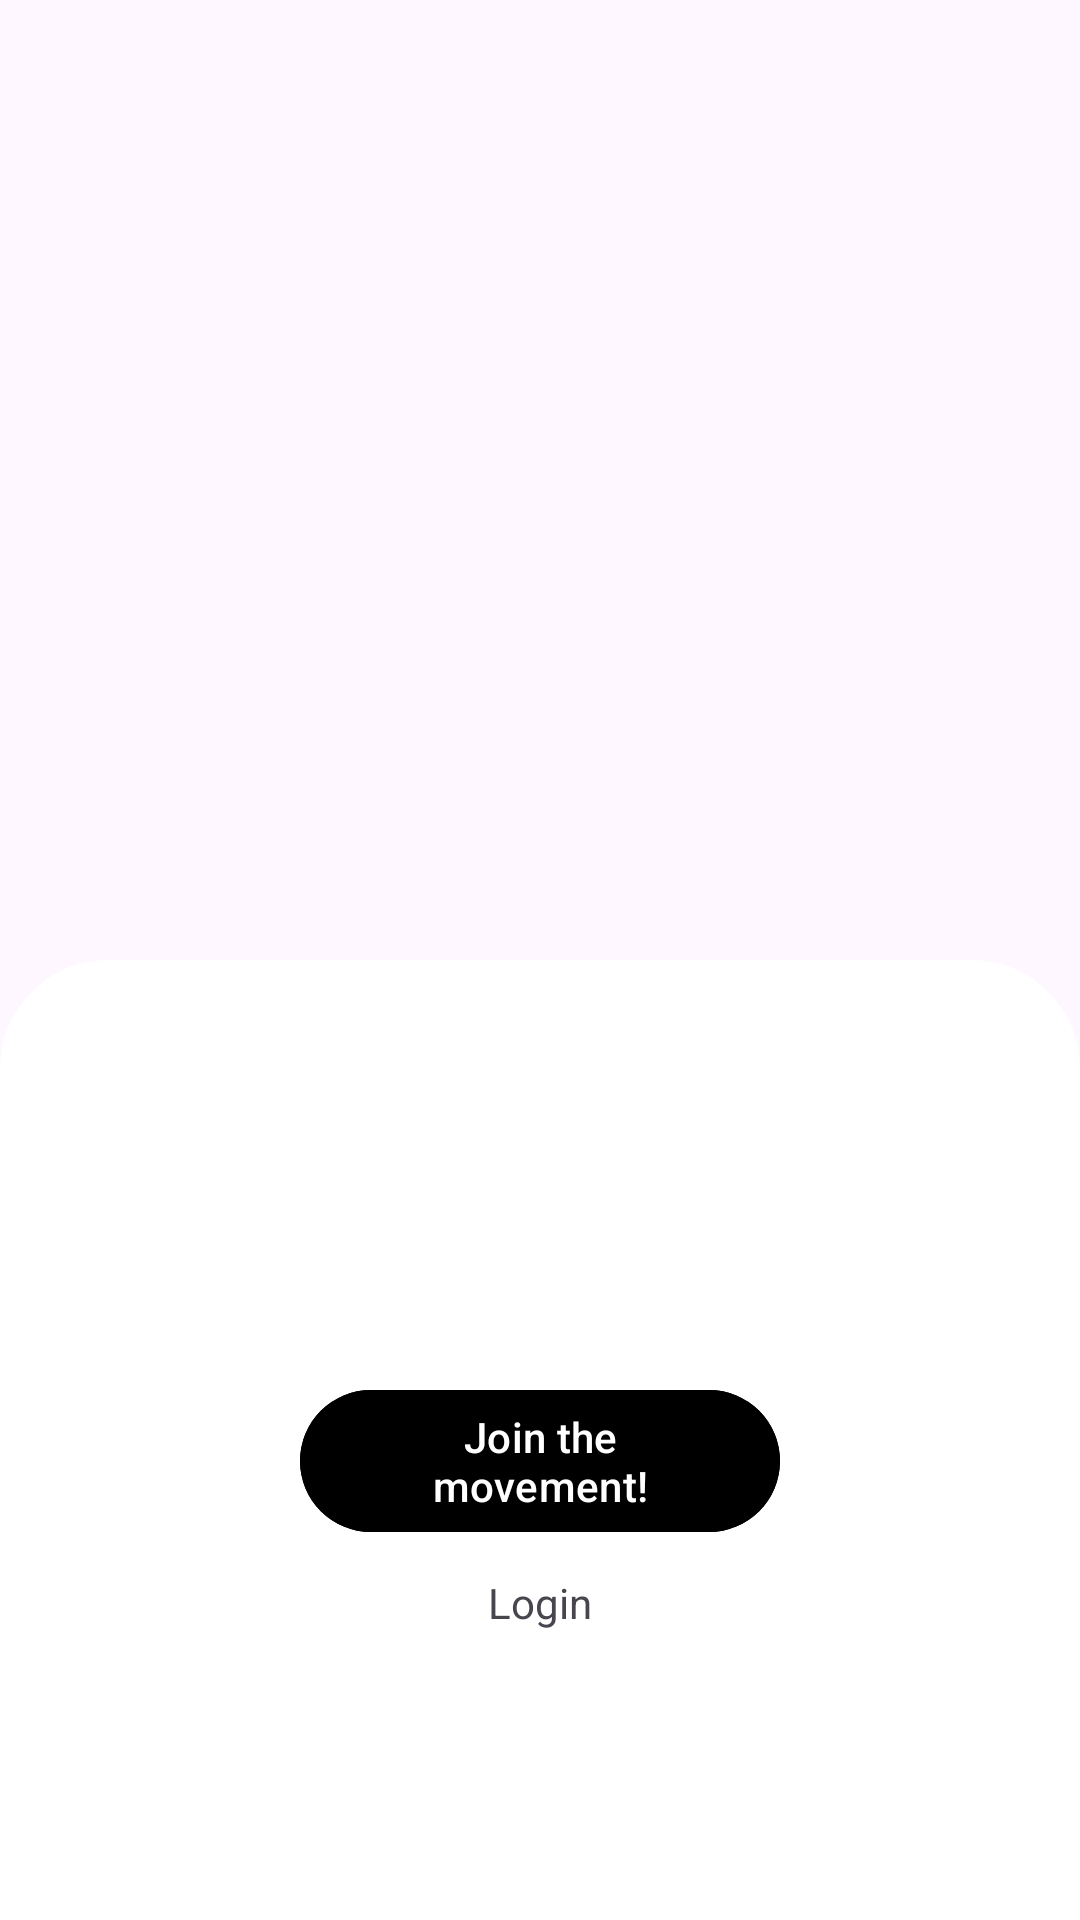

Android layout source for this screen:
<!-- AndroidManifest.xml: application theme Theme.SoftwareLabAssignment -->
<!-- res/layout/onboarding_screen_list_item.xml -->
<?xml version="1.0" encoding="utf-8"?>
<androidx.constraintlayout.widget.ConstraintLayout xmlns:android="http://schemas.android.com/apk/res/android"
    xmlns:app="http://schemas.android.com/apk/res-auto"
    xmlns:tools="http://schemas.android.com/tools"
    android:layout_width="match_parent"
    android:layout_height="match_parent">

    <androidx.constraintlayout.widget.Guideline
        android:id="@+id/guideline50"
        android:layout_width="wrap_content"
        android:layout_height="wrap_content"
        android:orientation="horizontal"
        app:layout_constraintGuide_percent="0.5" />
    <androidx.appcompat.widget.AppCompatImageView
        android:id="@+id/image_view"
        app:layout_constraintTop_toTopOf="parent"
        app:layout_constraintBottom_toTopOf="@+id/guideline50"
        android:layout_width="match_parent"
        android:layout_height="0dp"
        android:paddingBottom="10dp"
        android:src="@drawable/on_board_1"
        />
    <androidx.constraintlayout.widget.ConstraintLayout
        app:layout_constraintTop_toBottomOf="@+id/guideline50"
        app:layout_constraintBottom_toBottomOf="parent"
        android:layout_width="match_parent"
        android:background="@drawable/half_circular_background"
        android:layout_height="0dp">
        <ScrollView
            android:layout_width="match_parent"
            android:layout_height="match_parent">
        <LinearLayout
            android:orientation="vertical"
            android:layout_width="match_parent"
            android:layout_height="wrap_content">
            <TextView
                android:id="@+id/titleTv"
                tools:text="Quality"
                android:textAlignment="center"
                android:layout_marginTop="24dp"
                android:textStyle="bold"
                android:textSize="24sp"
                android:layout_width="match_parent"
                android:layout_height="wrap_content"/>
            <TextView
                android:id="@+id/descriptionTv"
                android:layout_marginTop="24dp"
                android:layout_width="match_parent"
                android:layout_height="wrap_content"
                android:textAlignment="center"
                tools:text="@string/lorem50"
                android:textSize="14sp"
                android:layout_marginHorizontal="30dp"
                />

            <com.google.android.material.button.MaterialButton
                android:id="@+id/btJoin"
                android:layout_marginHorizontal="100dp"
                android:layout_marginTop="40dp"
                android:layout_width="match_parent"
                android:backgroundTint="@color/black"
                android:text="Join the movement!"
                android:layout_height="wrap_content"/>
             <TextView
                 android:id="@+id/btLogin"
                 android:clickable="true"
                 android:focusable="true"
                 android:layout_marginTop="10dp"
                 android:text="Login"
                 android:textSize="14sp"
                 android:textAlignment="center"
                 android:layout_width="match_parent"
                 android:layout_height="wrap_content"/>
        </LinearLayout>

        </ScrollView>

    </androidx.constraintlayout.widget.ConstraintLayout>
</androidx.constraintlayout.widget.ConstraintLayout>
<!-- resources referenced by this layout -->
<resources>
  <color name="black">#FF000000</color>
  <!-- drawable half_circular_background (drawable) -->
  <?xml version="1.0" encoding="utf-8"?>
  <shape xmlns:android="http://schemas.android.com/apk/res/android">
      <solid android:color="@color/white" />
      <corners
          android:topLeftRadius="@dimen/half_circular_background_radius"
          android:topRightRadius="@dimen/half_circular_background_radius" />
  </shape>
  <string name="lorem50">Lorem ipsum dolor sit amet, consectetur adipiscing elit. Vestibulum placerat sagittis metus quis luctus. Nulla facilisi. Nulla sollicitudin dolor a dolor dignissim sollicitudin. Aenean pharetra purus id neque sodales, eu tempor orci pellentesque. In rutrum ipsum enim, in aliquam tortor feugiat non. Nullam iaculis auctor turpis ac pharetra. Nullam id.</string>
  <style name="Theme.SoftwareLabAssignment" parent="Base.Theme.SoftwareLabAssignment" />
  <color name="white">#FFFFFFFF</color>
  <dimen name="half_circular_background_radius">36dp</dimen>
  <style name="Base.Theme.SoftwareLabAssignment" parent="Theme.Material3.DayNight.NoActionBar">
          
          
      </style>
</resources>
